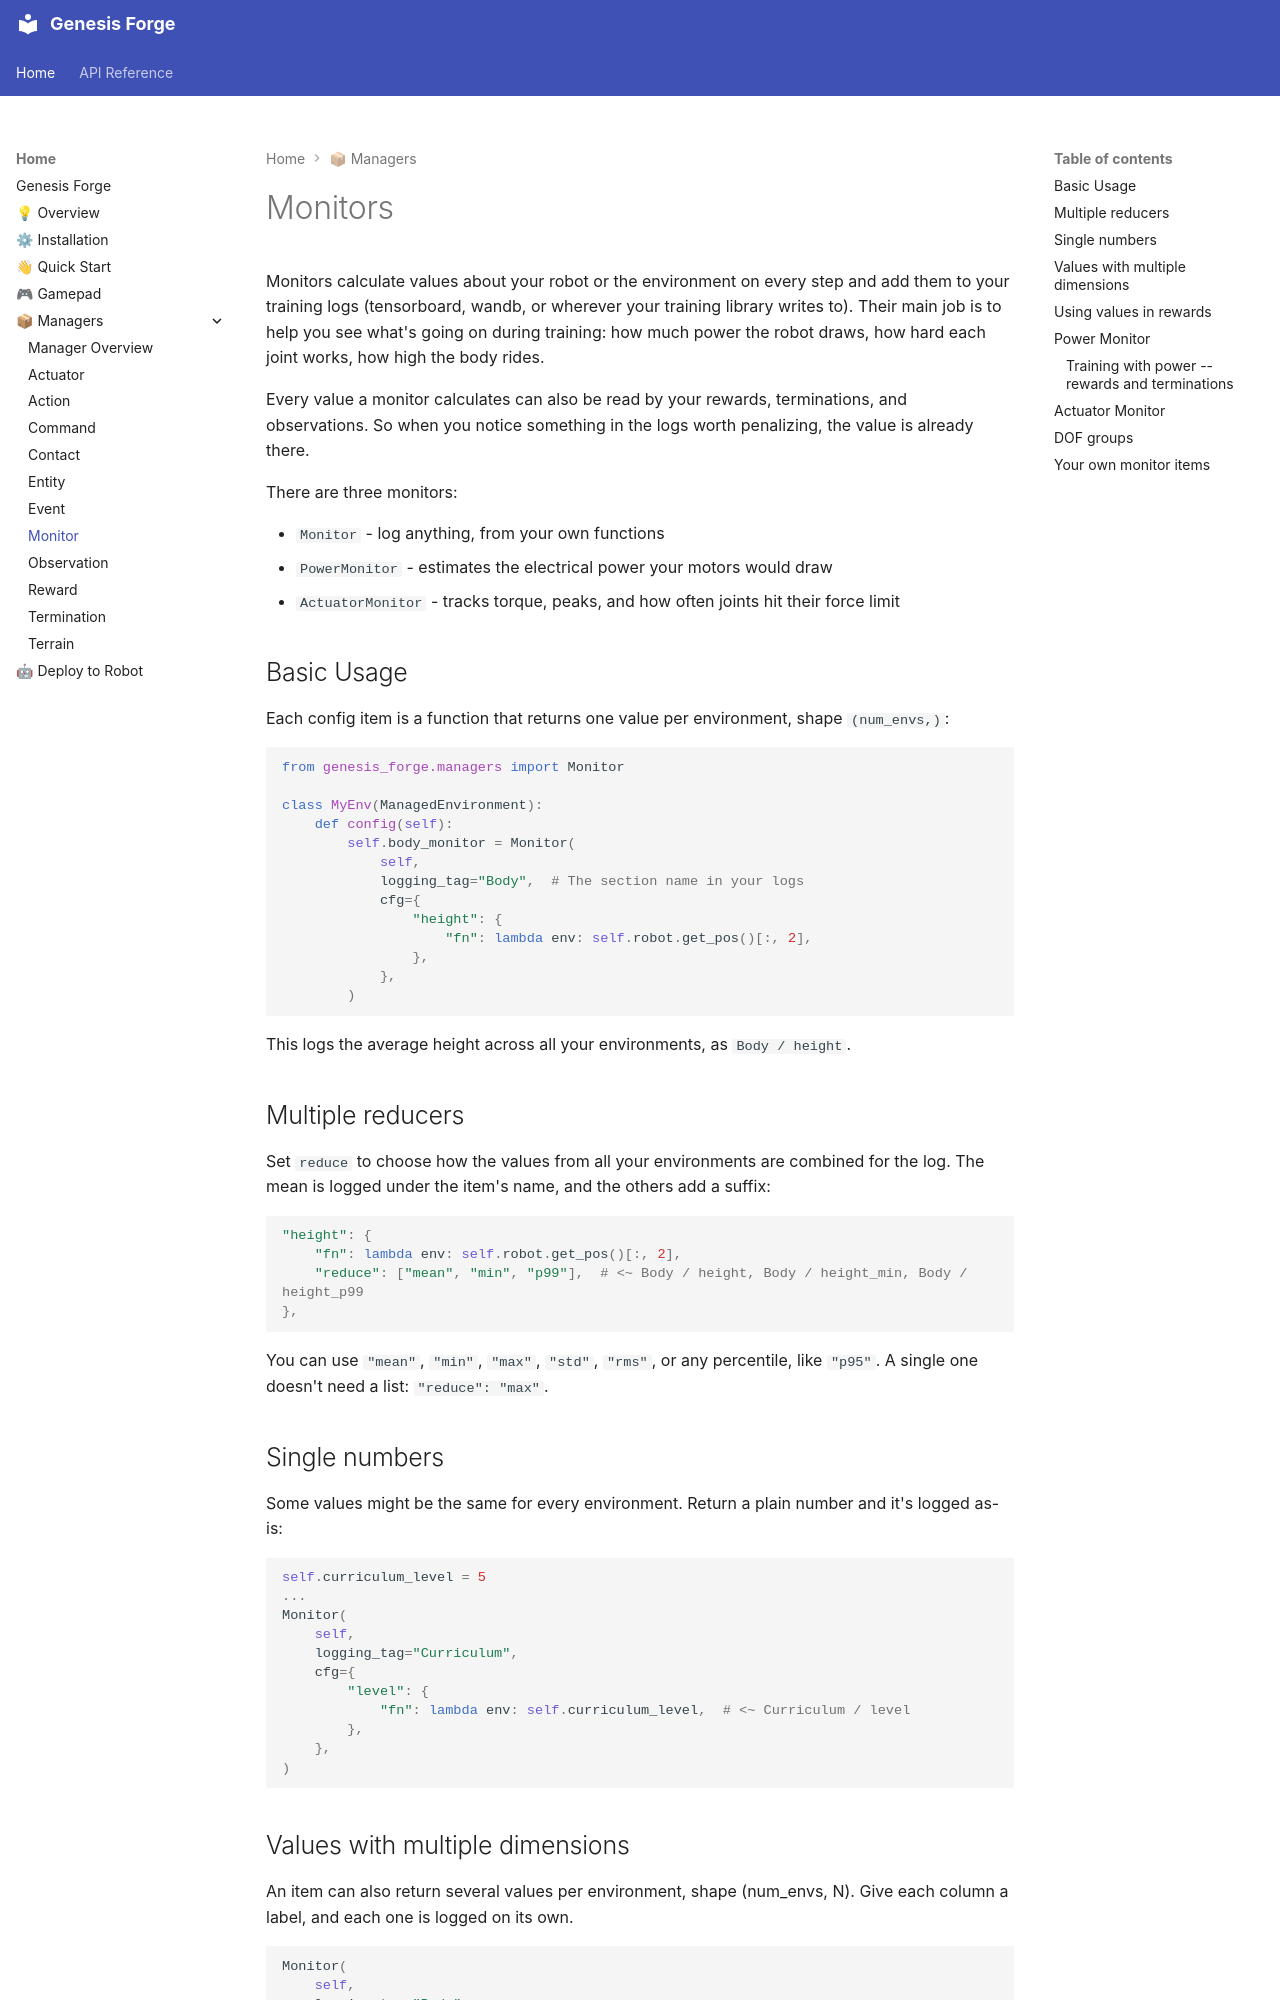

repository: jgillick/genesis-forge · page: guide/managers/monitor.html · generator: mkdocs

# Monitors

Monitors calculate values about your robot or the environment on every step and add them to your training logs (tensorboard, wandb, or wherever your training library writes to). Their main job is to help you see what's going on during training: how much power the robot draws, how hard each joint works, how high the body rides.

Every value a monitor calculates can also be read by your rewards, terminations, and observations. So when you notice something in the logs worth penalizing, the value is already there.

There are three monitors:

- `Monitor` - log anything, from your own functions
- `PowerMonitor` - estimates the electrical power your motors would draw
- `ActuatorMonitor` - tracks torque, peaks, and how often joints hit their force limit

## Basic Usage

Each config item is a function that returns one value per environment, shape `(num_envs,)`:

```python
from genesis_forge.managers import Monitor

class MyEnv(ManagedEnvironment):
    def config(self):
        self.body_monitor = Monitor(
            self,
            logging_tag="Body",  # The section name in your logs
            cfg={
                "height": {
                    "fn": lambda env: self.robot.get_pos()[:, 2],
                },
            },
        )
```

This logs the average height across all your environments, as `Body / height`.

## Multiple reducers

Set `reduce` to choose how the values from all your environments are combined for the log. The mean is logged under the item's name, and the others add a suffix:

```python
"height": {
    "fn": lambda env: self.robot.get_pos()[:, 2],
    "reduce": ["mean", "min", "p99"],  # <~ Body / height, Body / height_min, Body / height_p99
},
```

You can use `"mean"`, `"min"`, `"max"`, `"std"`, `"rms"`, or any percentile, like `"p95"`. A single one doesn't need a list: `"reduce": "max"`.

## Single numbers

Some values might be the same for every environment. Return a plain number and it's logged as-is:

```python
self.curriculum_level = 5
...
Monitor(
    self,
    logging_tag="Curriculum",
    cfg={
        "level": {
            "fn": lambda env: self.curriculum_level,  # <~ Curriculum / level
        },
    },
)
```
